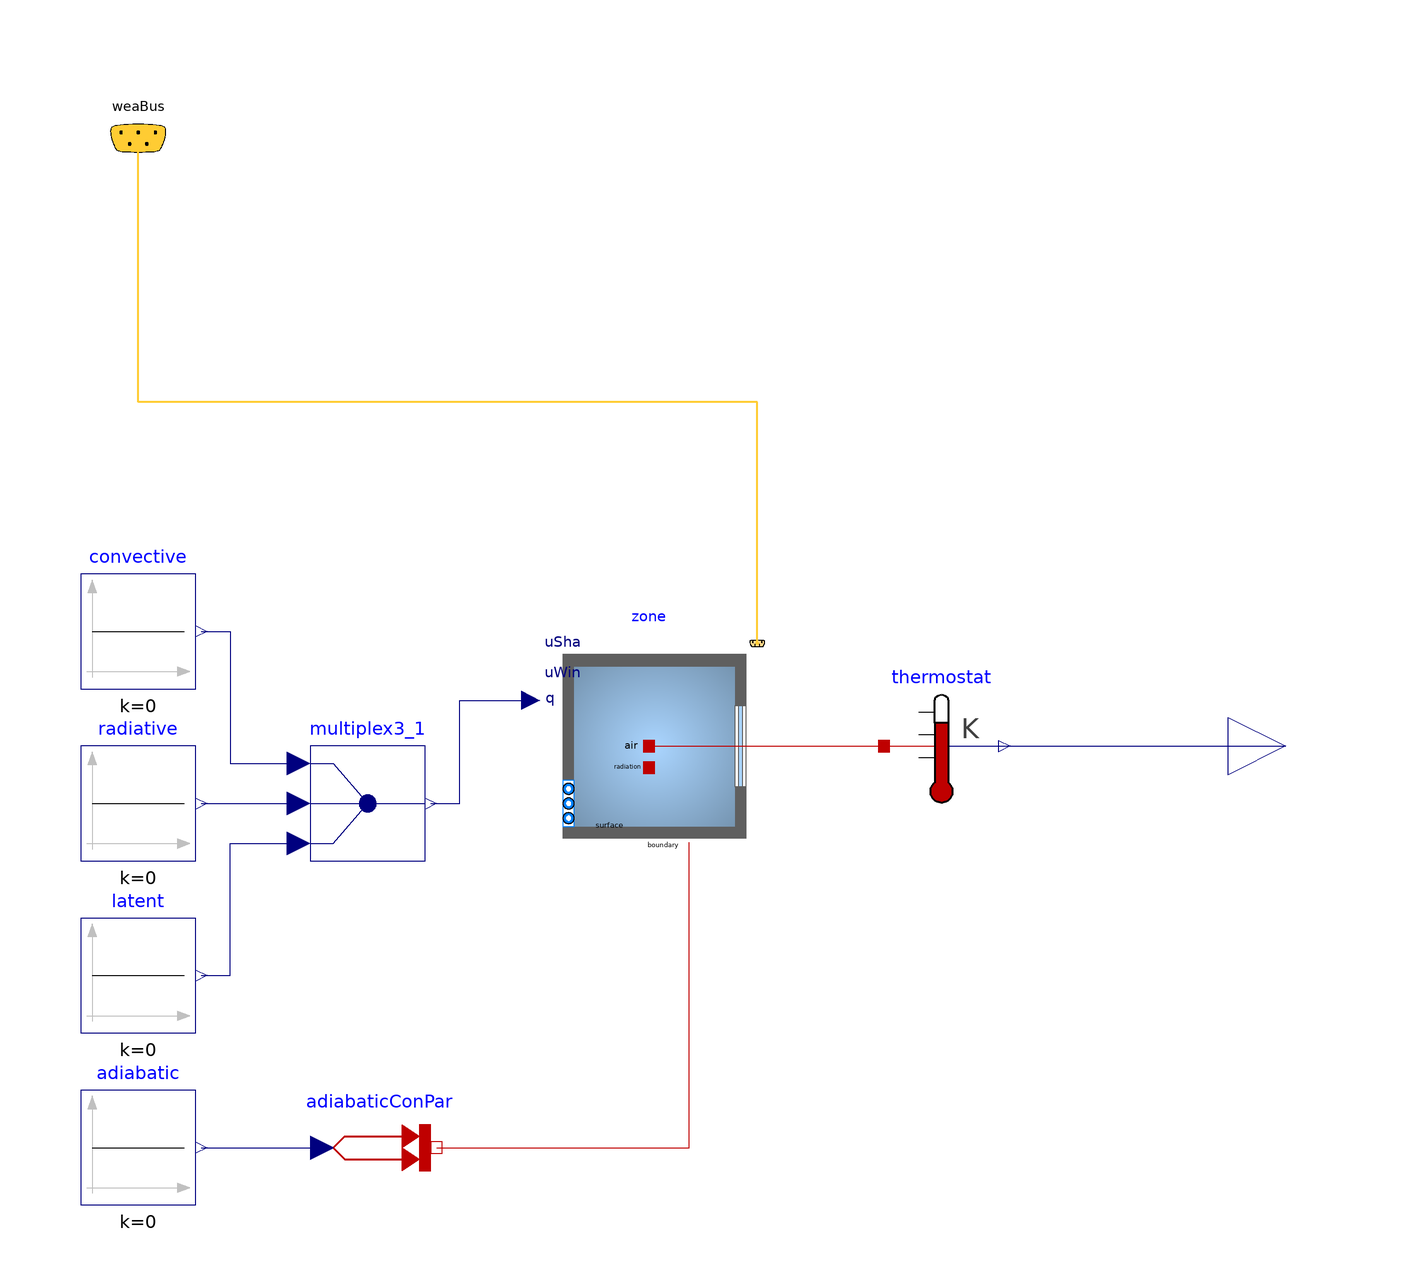

The Modelica model whose source follows is shown above as a component diagram (icons at their Placement, wires along their Line points).

model SingleZoneUncontrolled_NoSunNoWind
      "Single zone thermal envelope model based on 1ZoneUncontrolled.idf EnergyPlus example file"
      package MediumA = Buildings.Media.Air "Buildings library air media package";
      parameter Modelica.SIunits.Angle lat "Building latitude";
      parameter
        SOEPDemo.Constructions.ASHRAE_189_1_2009_ExtWall_Mass_ClimateZone_5
        Wall001 "Exterior wall facing south";
      parameter
        SOEPDemo.Constructions.ASHRAE_189_1_2009_ExtWall_Mass_ClimateZone_5
        Wall002 "Exterior wall facing east";
      parameter
        SOEPDemo.Constructions.ASHRAE_189_1_2009_ExtWall_Mass_ClimateZone_5
        Wall003 "Exterior wall facing north";
      parameter
        SOEPDemo.Constructions.ASHRAE_189_1_2009_ExtWall_Mass_ClimateZone_5
        Wall004 "Exterior wall facing west";
      parameter SOEPDemo.Constructions.FLOOR Flr001 "Floor";
      parameter SOEPDemo.Constructions.ROOF31 Roof001 "Roof";
      Buildings.ThermalZones.Detailed.MixedAir zone(
        redeclare package Medium = MediumA,
        AFlo=15.24*15.24,
        hRoo=4.572,
        nConExt=1,
        datConExt(layers={Wall001},
               A={15.24*4.572},
               til={Buildings.Types.Tilt.Wall},
               azi={Buildings.Types.Azimuth.S}),
        nConExtWin=0,
        nConPar=0,
        nConBou=5,
        datConBou(layers={Flr001, Wall002, Wall003, Wall004, Roof001},
               A={15.24*15.24, 15.24*4.572, 15.24*4.572, 15.24*4.572, 15.24*15.24},
               til={Buildings.Types.Tilt.Floor, Buildings.Types.Tilt.Wall, Buildings.Types.Tilt.Wall, Buildings.Types.Tilt.Wall, Buildings.Types.Tilt.Ceiling}),
        nSurBou=0,
        linearizeRadiation = true,
        energyDynamics=Modelica.Fluid.Types.Dynamics.FixedInitial,
        T_start = 273.15 + 6.407943101,
        intConMod=Buildings.HeatTransfer.Types.InteriorConvection.Temperature,
        extConMod=Buildings.HeatTransfer.Types.ExteriorConvection.TemperatureWind,
        lat(displayUnit="rad") = lat)
                              "Zone model"
        annotation (Placement(transformation(extent={{-20,-20},{20,20}})));

      Buildings.HeatTransfer.Sources.PrescribedHeatFlow adiabaticConPar
        annotation (Placement(transformation(extent={{-58,-80},{-38,-60}})));
      Modelica.Blocks.Sources.Constant adiabatic(k=0)
        annotation (Placement(transformation(extent={{-100,-80},{-80,-60}})));
      Buildings.BoundaryConditions.WeatherData.Bus weaBus "Weather data"
        annotation (Placement(transformation(extent={{-100,96},{-80,116}}),
            iconTransformation(extent={{-100,96},{-80,116}})));
      Modelica.Thermal.HeatTransfer.Sensors.TemperatureSensor thermostat
        annotation (Placement(transformation(extent={{40,-10},{60,10}})));
      Modelica.Blocks.Interfaces.RealOutput zoneMeanAirTemperature
        "Zone mean air drybulb temperature"
        annotation (Placement(transformation(extent={{100,-10},{120,10}})));
      Modelica.Blocks.Sources.Constant convective(k=0)
        "Convective internal load"
        annotation (Placement(transformation(extent={{-100,10},{-80,30}})));
      Modelica.Blocks.Sources.Constant radiative(k=0) "Radiative internal load"
        annotation (Placement(transformation(extent={{-100,-20},{-80,0}})));
      Modelica.Blocks.Sources.Constant latent(k=0) "Latent internal load"
        annotation (Placement(transformation(extent={{-100,-50},{-80,-30}})));
      Modelica.Blocks.Routing.Multiplex3 multiplex3_1
        annotation (Placement(transformation(extent={{-60,-20},{-40,0}})));
    equation
      connect(adiabatic.y, adiabaticConPar.Q_flow)
        annotation (Line(points={{-79,-70},{-60,-70},{-58,-70}}, color={0,0,127}));
      connect(zone.weaBus, weaBus) annotation (Line(
          points={{17.9,17.9},{17.9,60},{-90,60},{-90,106}},
          color={255,204,51},
          thickness=0.5), Text(
          string="%second",
          index=1,
          extent={{6,3},{6,3}}));
      connect(zone.heaPorAir, thermostat.port)
        annotation (Line(points={{-1,0},{-1,0},{40,0}}, color={191,0,0}));
      connect(thermostat.T, zoneMeanAirTemperature)
        annotation (Line(points={{60,0},{110,0}}, color={0,0,127}));
      connect(radiative.y, multiplex3_1.u2[1])
        annotation (Line(points={{-79,-10},{-62,-10}}, color={0,0,127}));
      connect(convective.y, multiplex3_1.u1[1]) annotation (Line(points={{-79,
              20},{-74,20},{-74,-3},{-62,-3}}, color={0,0,127}));
      connect(latent.y, multiplex3_1.u3[1]) annotation (Line(points={{-79,-40},
              {-74,-40},{-74,-17},{-62,-17}}, color={0,0,127}));
      connect(multiplex3_1.y, zone.qGai_flow) annotation (Line(points={{-39,-10},
              {-34,-10},{-34,8},{-21.6,8}}, color={0,0,127}));
      connect(adiabaticConPar.port, zone.surf_conBou[1])
        annotation (Line(points={{-38,-70},{6,-70},{6,-16.8}},
                                                             color={191,0,0}));
      connect(adiabaticConPar.port, zone.surf_conBou[1])
        annotation (Line(points={{-38,-70},{6,-70},{6,-16.8}},
                                                             color={191,0,0}));
      connect(adiabaticConPar.port, zone.surf_conBou[1])
        annotation (Line(points={{-38,-70},{6,-70},{6,-16.8}},
                                                             color={191,0,0}));
      connect(adiabaticConPar.port, zone.surf_conBou[1]) annotation (Line(points={{-38,-70},
              {-16,-70},{6,-70},{6,-16.8}},    color={191,0,0}));
      connect(adiabaticConPar.port, zone.surf_conBou[1]) annotation (Line(points={{-38,-70},
              {-16,-70},{6,-70},{6,-16.8}},    color={191,0,0}));
      annotation (Icon(coordinateSystem(preserveAspectRatio=false), graphics={
            Rectangle(
              extent={{-100,-100},{100,100}},
              lineColor={95,95,95},
              fillColor={95,95,95},
              fillPattern=FillPattern.Solid),
            Rectangle(
              extent={{-92,92},{92,-92}},
              pattern=LinePattern.None,
              lineColor={117,148,176},
              fillColor={170,213,255},
              fillPattern=FillPattern.Sphere)}),                     Diagram(
            coordinateSystem(preserveAspectRatio=false)));
    end SingleZoneUncontrolled_NoSunNoWind;